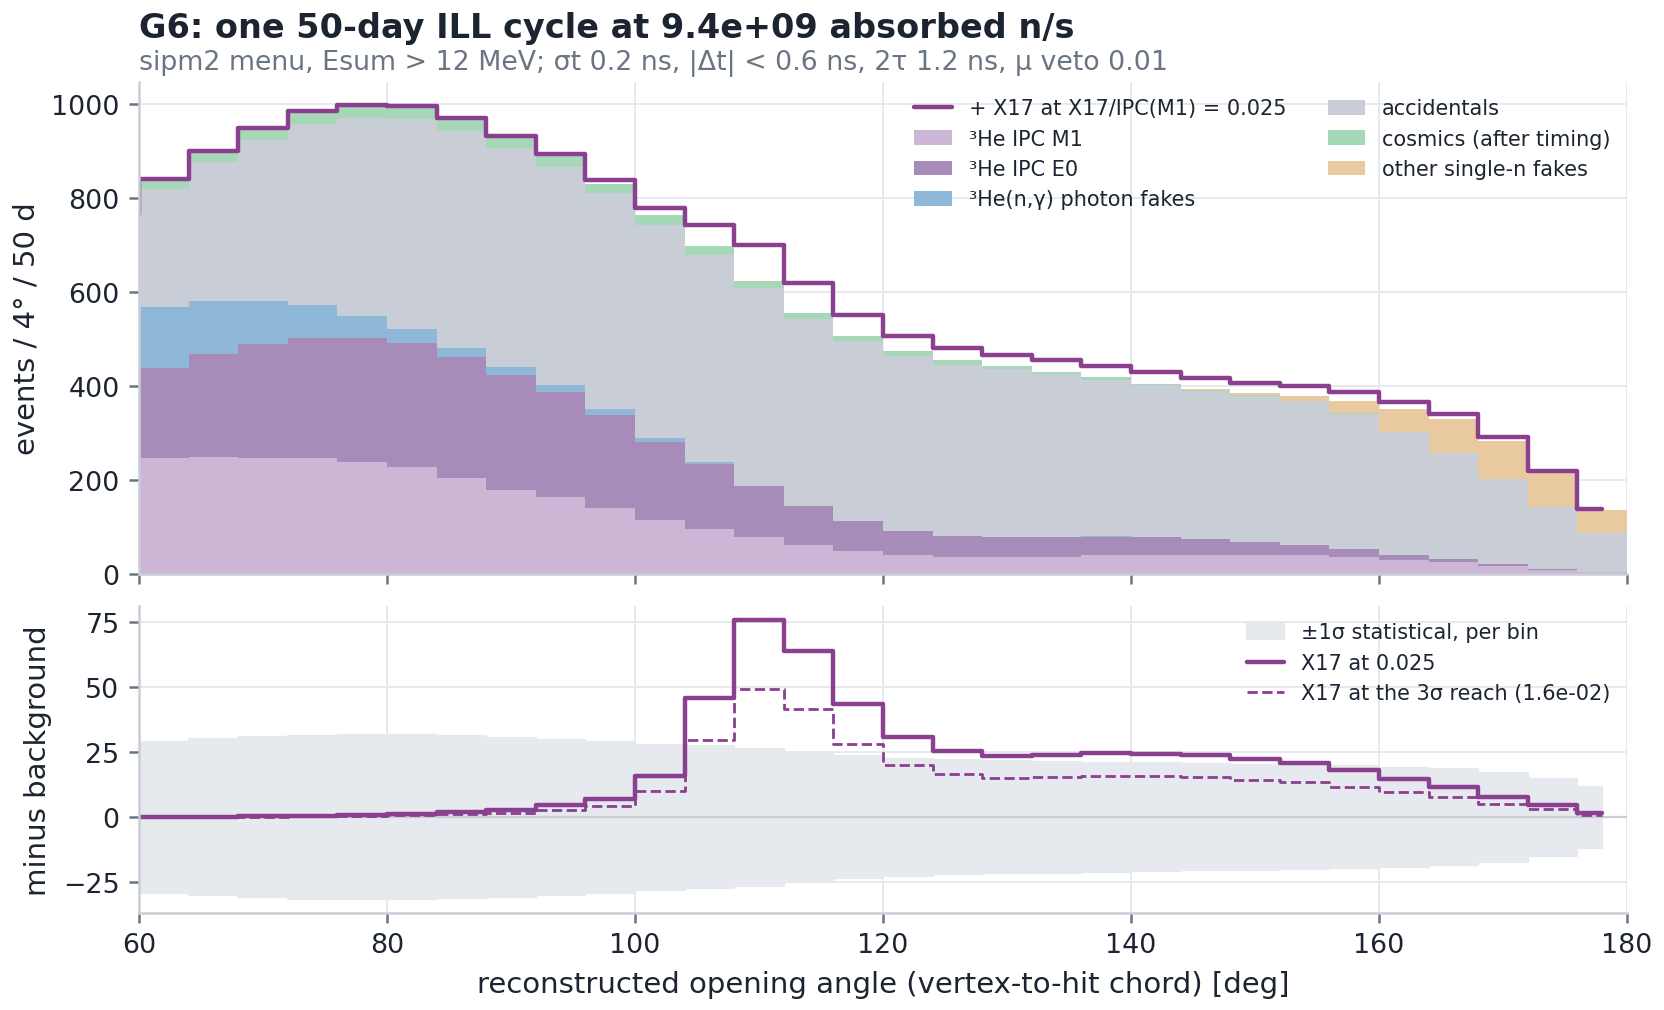

The table this chart was drawn from, first rows:
M1, E0, G, ACC, COS, WALL, X17_ref, stat_err
105.9, 43.65, 139.4, 63.99, 17.67, 2.1018791185170392e-54, 0.01727, 19.25
142.7, 68.46, 159.7, 100.7, 21.76, 5.529384370760896e-51, 0.03455, 22.21
170.6, 94.59, 161.3, 138, 22.47, 1.132849468240237e-47, 0.02591, 24.23
206.3, 130.5, 152, 175.5, 21.83, 1.8075653567093138e-44, 0.0691, 26.2
228.4, 163.5, 140.2, 212.8, 21.75, 2.2461677773469386e-41, 0.1036, 27.69
247.6, 191.9, 127.8, 251.7, 22.63, 2.1737858418864537e-38, 0.1814, 29.02
248.1, 219.6, 112.6, 296.1, 23.9, 1.6383915462212833e-35, 0.19, 30.01
246.7, 242.5, 92.39, 343.5, 25, 9.617119678099529e-33, 0.475, 30.83
246.2, 257, 68.77, 386.3, 25.92, 4.3964154177175906e-30, 0.6392, 31.38
238.6, 264.4, 46.33, 420.8, 26.83, 1.5652323072606872e-27, 0.9674, 31.59
227.6, 265.1, 29.75, 446.1, 27.04, 4.339955376435866e-25, 1.451, 31.58
203.3, 257.8, 20.68, 461.2, 25.76, 9.371694098213242e-23, 2.211, 31.16
178.7, 243.8, 17.14, 466.3, 23.65, 1.576076610790678e-20, 2.764, 30.54
163.9, 223.5, 15.3, 464.4, 21.88, 2.0642529949368597e-18, 4.586, 29.89
141.3, 196.8, 12.4, 460, 20.61, 2.1055952982782773e-16, 6.936, 28.95
115.3, 166.4, 8.271, 454.1, 19.32, 1.6726815265722218e-14, 15.77, 27.91
96.29, 137.7, 4.382, 441.8, 17.67, 1.034851416225844e-12, 45.98, 27.27
79.24, 107.1, 1.82, 420.6, 15.67, 4.9861933564126154e-11, 75.96, 26.47
62.42, 81.44, 0.5927, 397.8, 13.54, 1.871055253196251e-09, 64.14, 24.9
49.09, 64.3, 0.1624, 381.9, 11.66, 5.468024968977765e-08, 43.45, 23.46
40.21, 51.64, 0.08172, 372.7, 10.13, 1.2445167466271865e-06, 31.09, 22.49
35.8, 44.63, 0.1658, 365.2, 8.71, 2.2059587160228502e-05, 25.55, 21.91
35.94, 42.62, 0.3874, 356.6, 7.253, 0.0003045, 23.47, 21.59
37.04, 41.37, 0.7227, 346, 5.85, 0.003274, 24.04, 21.33
39.93, 39.43, 1.051, 333.4, 4.626, 0.02741, 24.62, 21.05
40.83, 37.54, 1.191, 321.9, 3.593, 0.1788, 24.3, 20.73
39.91, 33.45, 1.051, 315.1, 2.691, 0.9078, 23.9, 20.42
39.57, 27.73, 0.7226, 311.8, 1.89, 3.59, 22.32, 20.19
40.58, 21.36, 0.3868, 305.3, 1.244, 11.06, 21.08, 20.02
36.7, 15.86, 0.1612, 288.8, 0.8026, 26.53, 18.08, 19.67
29.38, 11.05, 0.05235, 261.3, 0.5477, 49.56, 14.73, 19.15
24.7, 6.959, 0.01324, 225.1, 0.4341, 72.11, 11.82, 18.47
16.75, 3.475, 0.002606, 181.4, 0.4009, 81.71, 7.92, 17.08
8.586, 1.781, 0.0003997, 131.9, 0.3744, 72.11, 4.915, 14.82
3.542, 0.7222, 4.773409946217094e-05, 81.98, 0.3069, 49.56, 1.572, 11.73
